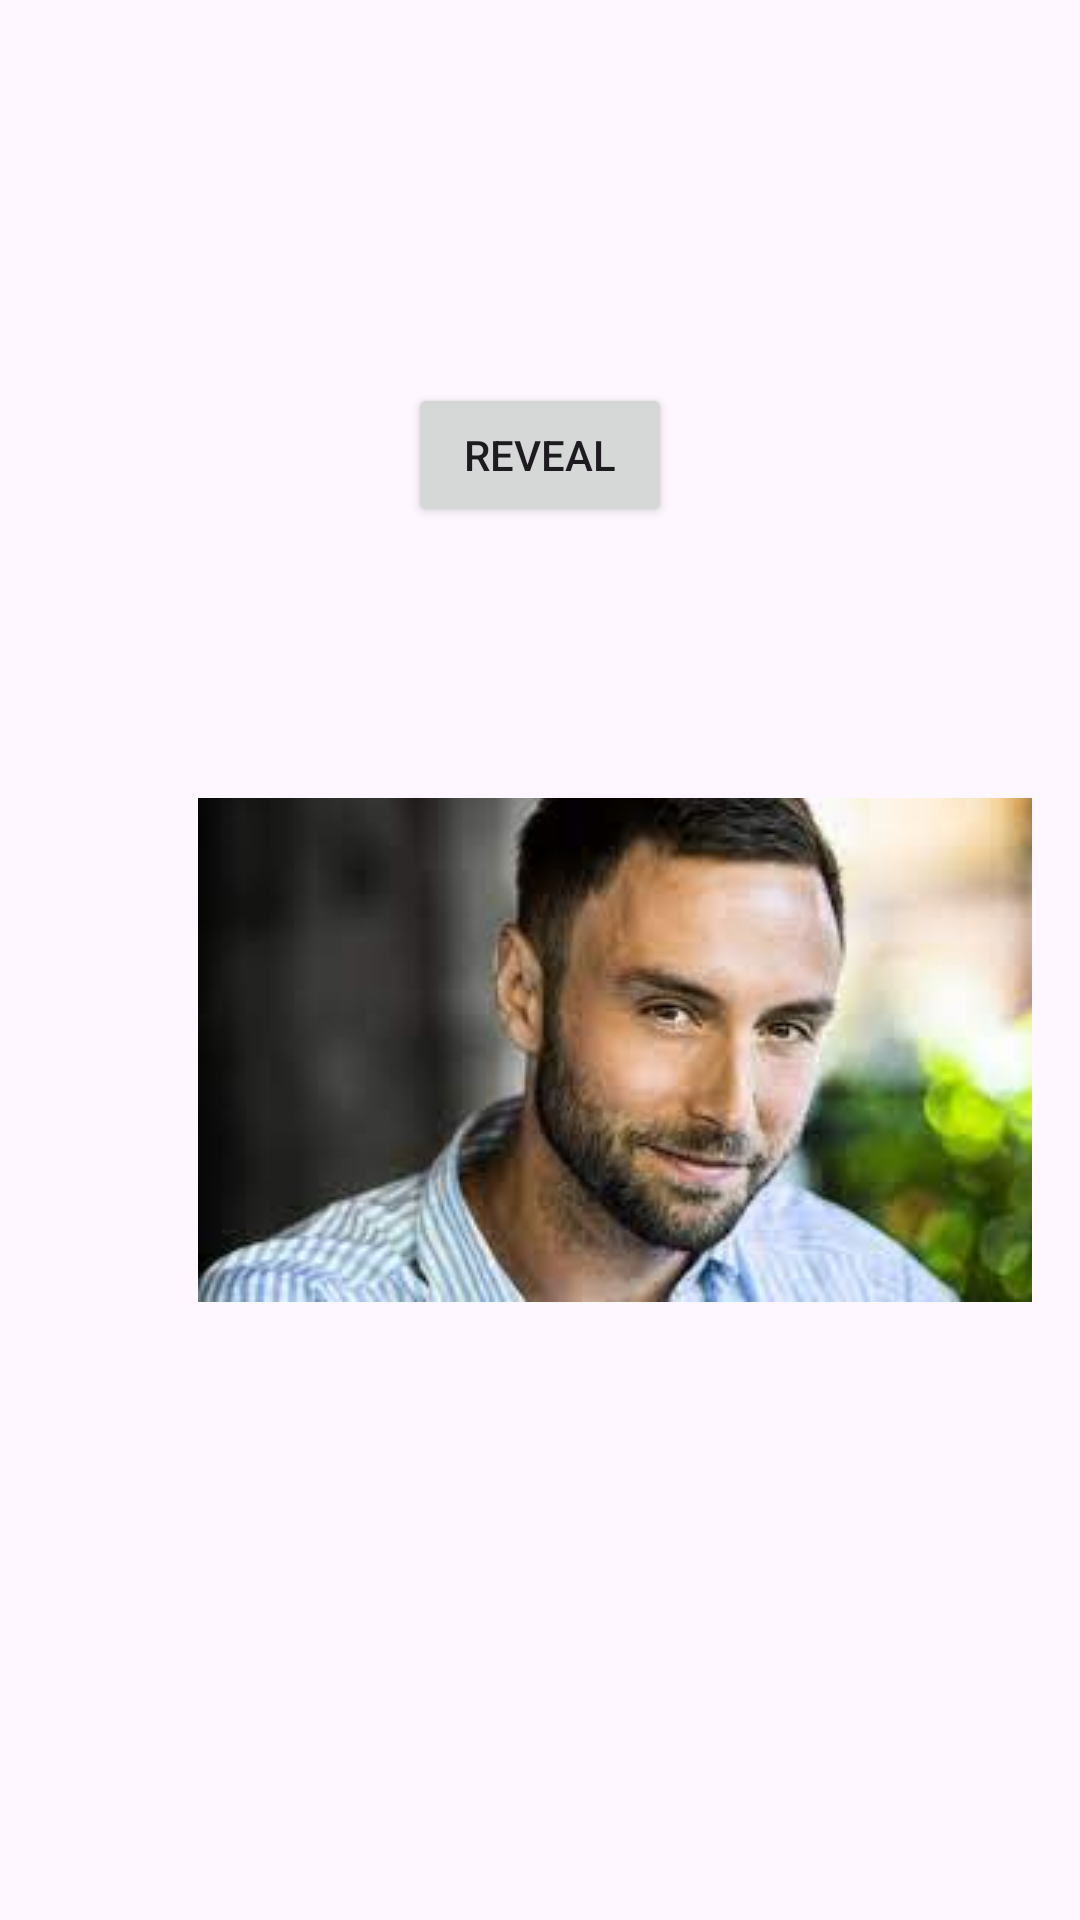

Android layout source for this screen:
<!-- AndroidManifest.xml: application theme Theme.DrinkingGame -->
<!-- res/layout/fragment_second.xml -->
<?xml version="1.0" encoding="utf-8"?>
<androidx.core.widget.NestedScrollView xmlns:android="http://schemas.android.com/apk/res/android"
    xmlns:app="http://schemas.android.com/apk/res-auto"
    xmlns:tools="http://schemas.android.com/tools"
    android:layout_width="match_parent"
    android:layout_height="match_parent"
    tools:context=".SecondFragment">

    <androidx.constraintlayout.widget.ConstraintLayout
        android:layout_width="match_parent"
        android:layout_height="match_parent"
        android:padding="16dp">

        <Button
            android:id="@+id/button_second"
            android:layout_width="wrap_content"
            android:layout_height="wrap_content"
            android:text="Reveal"
            app:layout_constraintBottom_toTopOf="@id/textview_second"
            app:layout_constraintEnd_toEndOf="parent"
            app:layout_constraintStart_toStartOf="parent"
            app:layout_constraintTop_toTopOf="parent" />

        <TextView
            android:id="@+id/textview_second"
            android:layout_width="wrap_content"
            android:layout_height="wrap_content"
            android:layout_marginTop="16dp"
            android:text="@string/lorem_ipsum"
            app:layout_constraintBottom_toBottomOf="parent"
            app:layout_constraintEnd_toEndOf="parent"
            app:layout_constraintStart_toStartOf="parent"
            app:layout_constraintTop_toBottomOf="@id/button_second" />

        <ImageView
            android:id="@+id/imageView2"
            android:layout_width="wrap_content"
            android:layout_height="wrap_content"
            android:layout_marginStart="50dp"
            android:layout_marginTop="250dp"
            android:src="@drawable/mans"
            app:layout_constraintStart_toStartOf="parent"
            app:layout_constraintTop_toTopOf="parent" />

    </androidx.constraintlayout.widget.ConstraintLayout>
</androidx.core.widget.NestedScrollView>
<!-- resources referenced by this layout -->
<resources>
  <!-- drawable mans: jpg bitmap (drawable, 6463 bytes) -->
  <string name="lorem_ipsum">
         Click to reveal celeberity
      </string>
  <style name="Theme.DrinkingGame" parent="Base.Theme.DrinkingGame" />
  <style name="Base.Theme.DrinkingGame" parent="Theme.Material3.DayNight.NoActionBar">
          
          
      </style>
</resources>
